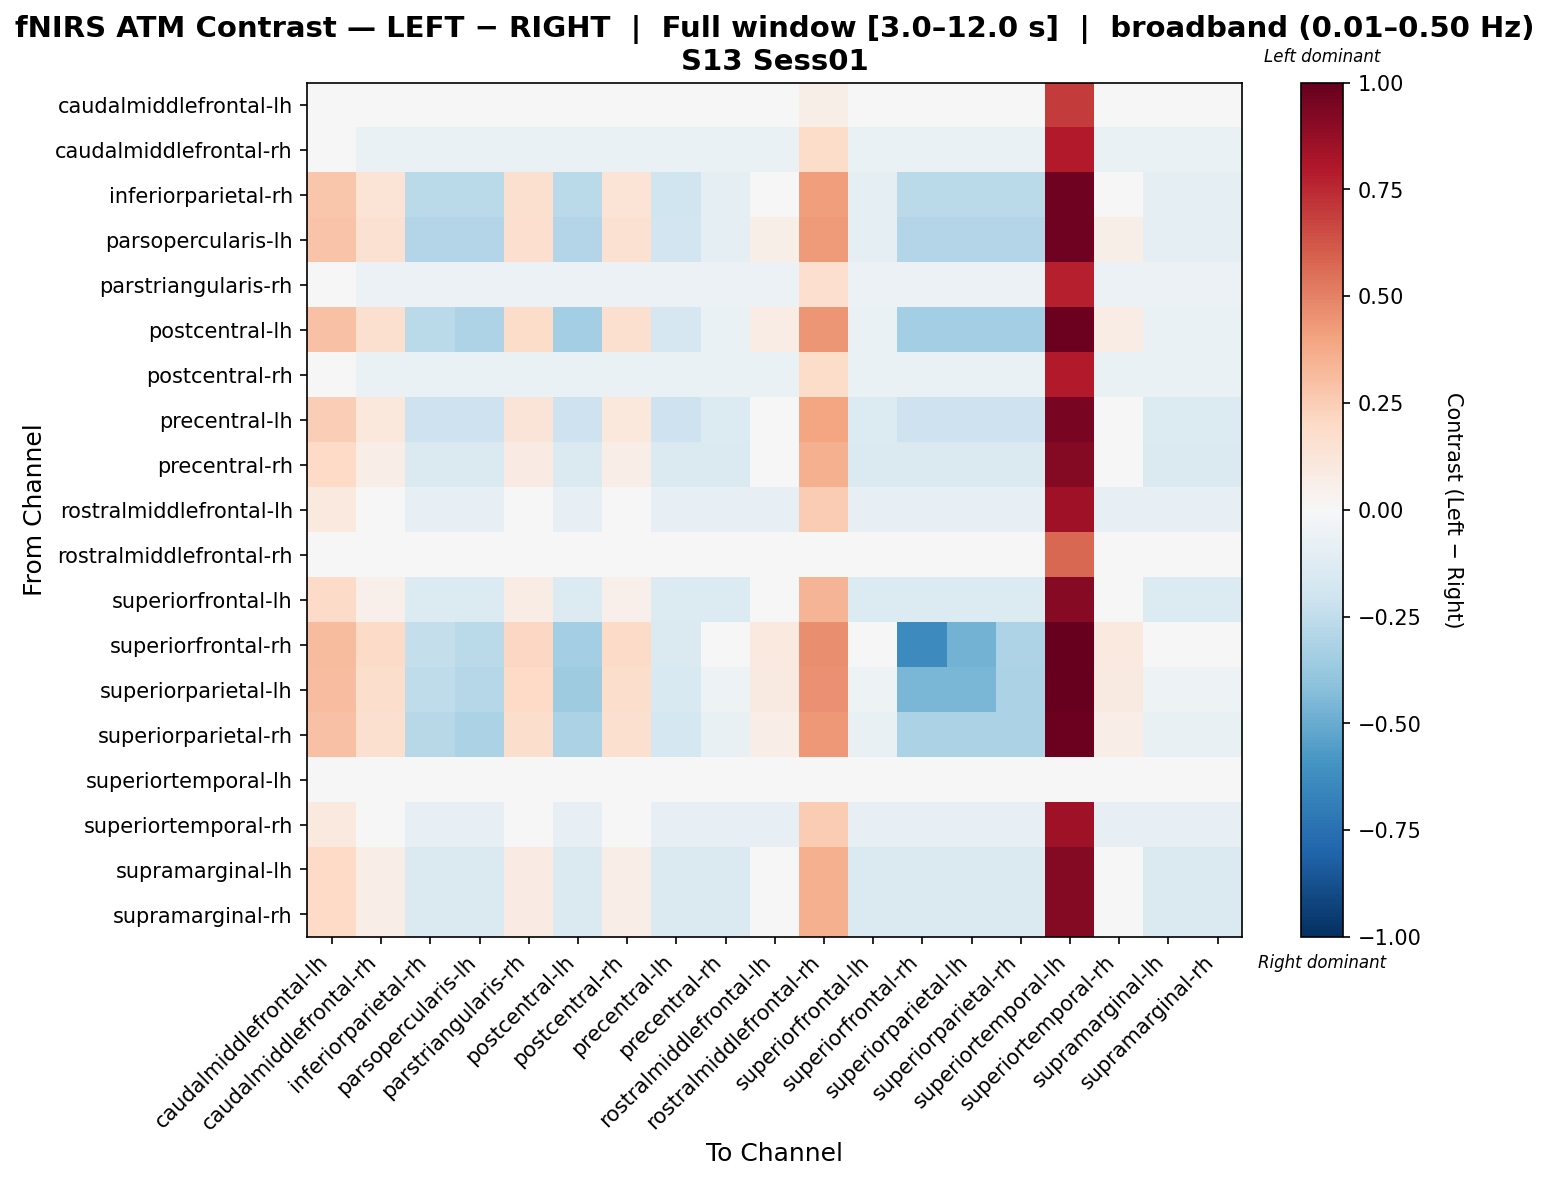

Source data for this figure (header and first rows):
, caudalmiddlefrontal-lh, caudalmiddlefrontal-rh, inferiorparietal-rh, parsopercularis-lh, parstriangularis-rh, postcentral-lh, postcentral-rh, precentral-lh, precentral-rh, rostralmiddlefrontal-lh, rostralmiddlefrontal-rh, superiorfrontal-lh, superiorfrontal-rh, superiorparietal-lh, superiorparietal-rh, superiortemporal-lh, superiortemporal-rh, supramarginal-lh, supramarginal-rh
caudalmiddlefrontal-lh, -0.04477, -0.04477, -0.04477, -0.04477, -0.04477, -0.04477, -0.04477, -0.04477, -0.04477, -0.04477, 0.06236, -0.04477, -0.04477, -0.04477, -0.04477, 0.6986, -0.04477, -0.04477, -0.04477
caudalmiddlefrontal-rh, 0.02245, -0.06275, -0.06275, -0.06275, -0.06275, -0.06275, -0.06275, -0.06275, -0.06275, -0.06275, 0.187, -0.06275, -0.06275, -0.06275, -0.06275, 0.7945, -0.06275, -0.06275, -0.06275
inferiorparietal-rh, 0.2737, 0.1396, -0.2688, -0.2688, 0.1615, -0.2688, 0.1396, -0.2002, -0.09733, 0.04921, 0.4202, -0.09733, -0.2688, -0.2688, -0.2688, 0.969, 0.04921, -0.09733, -0.09733
parsopercularis-lh, 0.283, 0.1494, -0.2904, -0.2904, 0.1712, -0.2904, 0.1494, -0.1883, -0.08626, 0.0595, 0.4287, -0.08626, -0.2904, -0.2904, -0.2904, 0.9752, 0.0595, -0.08626, -0.08626
parstriangularis-rh, 0.003303, -0.05945, -0.05945, -0.05945, -0.05945, -0.05945, -0.05945, -0.05945, -0.05945, -0.05945, 0.1685, -0.05945, -0.05945, -0.05945, -0.05945, 0.7794, -0.05945, -0.05945, -0.05945
postcentral-lh, 0.2966, 0.1638, -0.2719, -0.3055, 0.1856, -0.3392, 0.1638, -0.1709, -0.06996, 0.07467, 0.4412, -0.06996, -0.3392, -0.3392, -0.3392, 0.9843, 0.07467, -0.06996, -0.06996
postcentral-rh, 0.02245, -0.06275, -0.06275, -0.06275, -0.06275, -0.06275, -0.06275, -0.06275, -0.06275, -0.06275, 0.187, -0.06275, -0.06275, -0.06275, -0.06275, 0.7945, -0.06275, -0.06275, -0.06275
precentral-lh, 0.2434, 0.1076, -0.2038, -0.2038, 0.1295, -0.2038, 0.1076, -0.2038, -0.1335, 0.01554, 0.3925, -0.1335, -0.2038, -0.2038, -0.2038, 0.9488, 0.01554, -0.1335, -0.1335
precentral-rh, 0.2012, 0.06308, -0.1476, -0.1476, 0.08492, -0.1476, 0.06308, -0.1476, -0.1476, -0.03136, 0.3538, -0.1476, -0.1476, -0.1476, -0.1476, 0.9207, -0.03136, -0.1476, -0.1476
rostralmiddlefrontal-lh, 0.09797, -0.0456, -0.08368, -0.08368, -0.02313, -0.08368, -0.0456, -0.08368, -0.08368, -0.08368, 0.2572, -0.08368, -0.08368, -0.08368, -0.08368, 0.847, -0.08368, -0.08368, -0.08368
rostralmiddlefrontal-rh, -0.03196, -0.03196, -0.03196, -0.03196, -0.03196, -0.03196, -0.03196, -0.03196, -0.03196, -0.03196, -0.03196, -0.03196, -0.03196, -0.03196, -0.03196, 0.5753, -0.03196, -0.03196, -0.03196
superiorfrontal-lh, 0.1891, 0.05043, -0.1388, -0.1388, 0.07246, -0.1388, 0.05043, -0.1388, -0.1388, -0.04421, 0.3421, -0.1388, -0.1388, -0.1388, -0.1388, 0.9112, -0.04421, -0.1388, -0.1388
superiorfrontal-rh, 0.3201, 0.1886, -0.2398, -0.2728, 0.2105, -0.3388, 0.1886, -0.1409, -0.04187, 0.1008, 0.4628, -0.04187, -0.6358, -0.4708, -0.3058, 1.0, 0.1008, -0.04187, -0.04187
superiorparietal-lh, 0.31, 0.1779, -0.2537, -0.287, 0.1997, -0.3535, 0.1779, -0.1539, -0.05402, 0.08949, 0.4535, -0.05402, -0.4534, -0.4534, -0.3203, 0.9932, 0.08949, -0.05402, -0.05402
superiorparietal-rh, 0.2906, 0.1574, -0.2801, -0.3139, 0.1793, -0.3139, 0.1574, -0.1786, -0.07716, 0.06797, 0.4357, -0.07716, -0.3139, -0.3139, -0.3139, 0.9803, 0.06797, -0.07716, -0.07716
superiortemporal-lh, 0.0, 0.0, 0.0, 0.0, 0.0, 0.0, 0.0, 0.0, 0.0, 0.0, 0.0, 0.0, 0.0, 0.0, 0.0, 0.0, 0.0, 0.0, 0.0
superiortemporal-rh, 0.09797, -0.0456, -0.08368, -0.08368, -0.02313, -0.08368, -0.0456, -0.08368, -0.08368, -0.08368, 0.2572, -0.08368, -0.08368, -0.08368, -0.08368, 0.847, -0.08368, -0.08368, -0.08368
supramarginal-lh, 0.2012, 0.06308, -0.1476, -0.1476, 0.08492, -0.1476, 0.06308, -0.1476, -0.1476, -0.03136, 0.3538, -0.1476, -0.1476, -0.1476, -0.1476, 0.9207, -0.03136, -0.1476, -0.1476
supramarginal-rh, 0.2012, 0.06308, -0.1476, -0.1476, 0.08492, -0.1476, 0.06308, -0.1476, -0.1476, -0.03136, 0.3538, -0.1476, -0.1476, -0.1476, -0.1476, 0.9207, -0.03136, -0.1476, -0.1476
